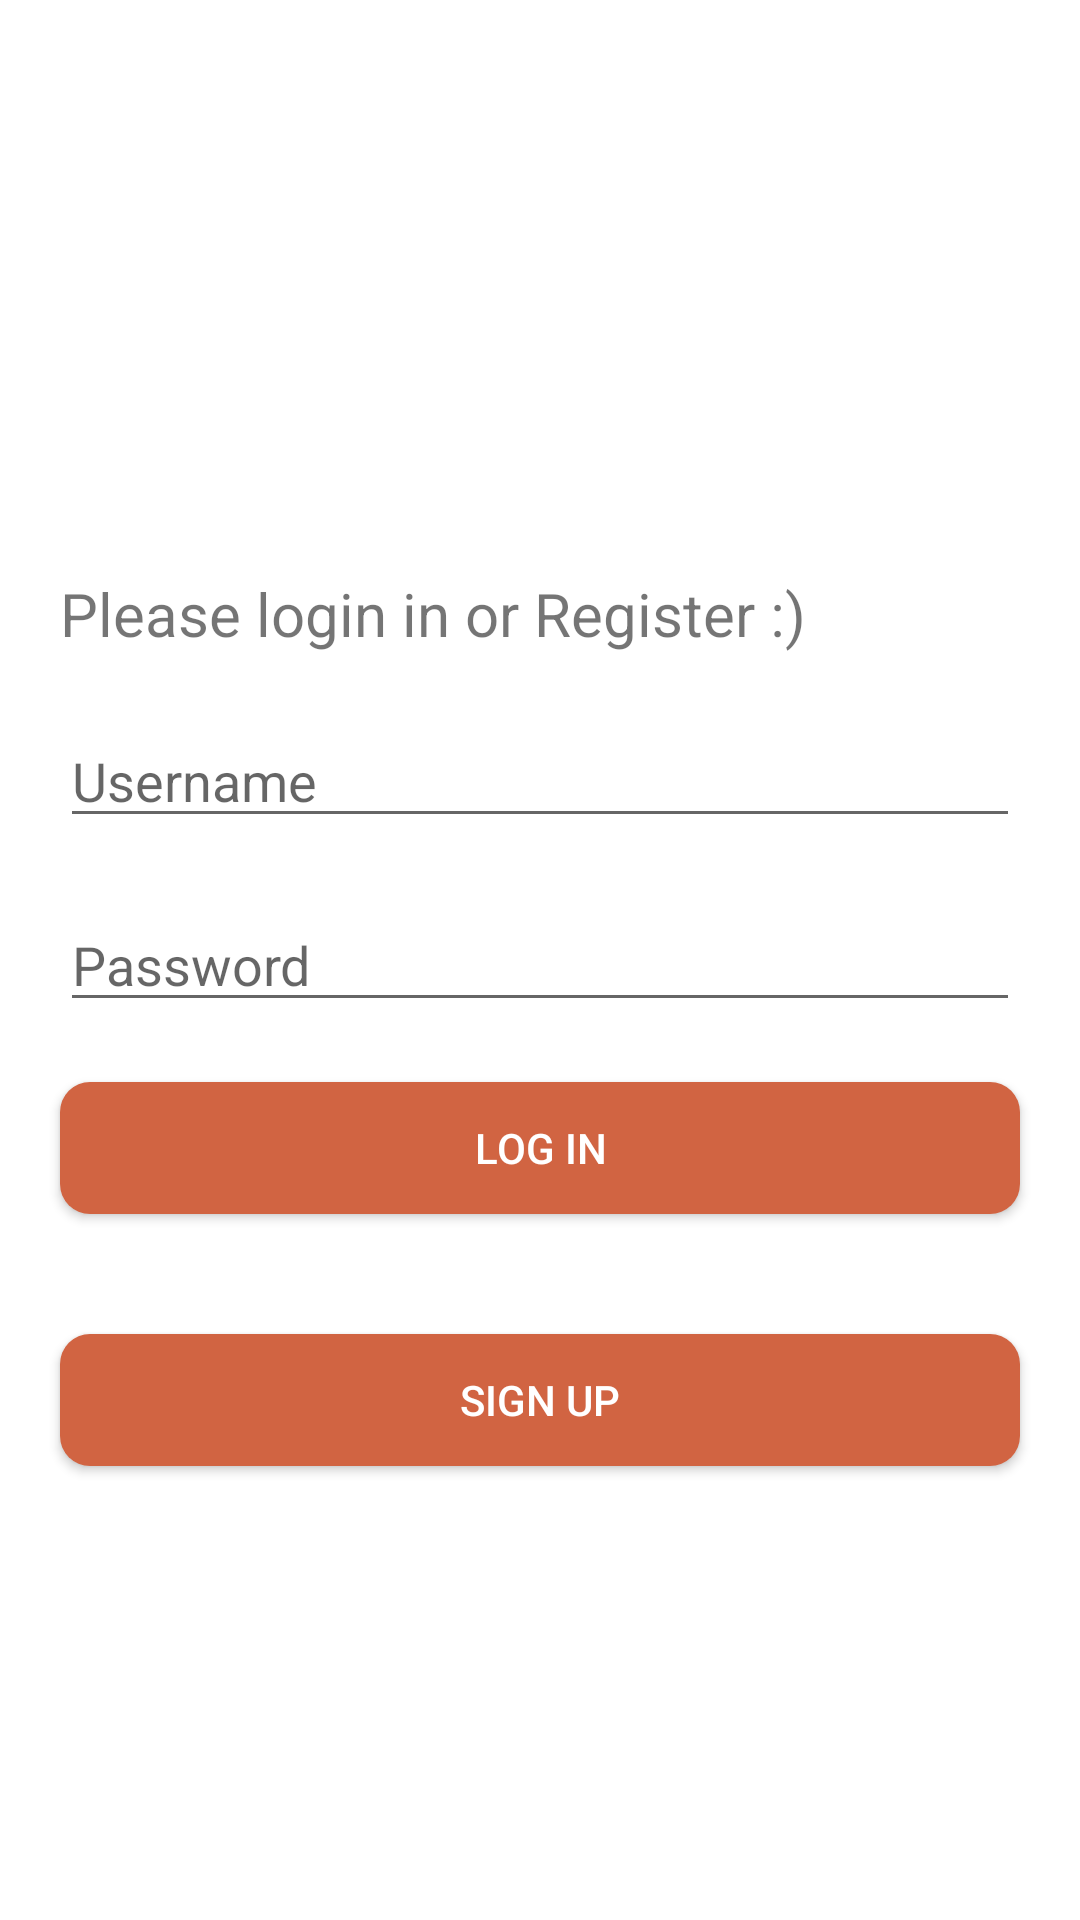

Android layout source for this screen:
<!-- AndroidManifest.xml: application theme AppTheme -->
<!-- res/layout/activity_login.xml -->
<?xml version="1.0" encoding="utf-8"?>
<RelativeLayout
    xmlns:android="http://schemas.android.com/apk/res/android"
    xmlns:app="http://schemas.android.com/apk/res-auto"
    xmlns:tools="http://schemas.android.com/tools"
    android:layout_width="match_parent"
    android:layout_height="match_parent"
    tools:context=".firstActivities.MainActivity">

    <TextView
        android:id="@+id/tv_login"
        android:layout_width="wrap_content"
        android:layout_height="wrap_content"
        android:layout_marginStart="20dp"
        android:layout_marginEnd="20dp"
        android:textAlignment="center"
        android:textSize="20sp"
        android:layout_above="@+id/et_login"
        android:text="Please login in or Register :)" />

    <EditText
        android:id="@+id/et_login"
        android:layout_width="match_parent"
        android:layout_height="wrap_content"
        android:layout_marginTop="20dp"
        android:layout_marginStart="20dp"
        android:layout_marginEnd="20dp"
        android:layout_above="@+id/et_password_login"
        android:hint="Username"/>

    <EditText
        android:id="@+id/et_password_login"
        android:layout_width="match_parent"
        android:layout_height="wrap_content"
        android:layout_marginTop="20dp"
        android:layout_marginStart="20dp"
        android:layout_marginEnd="20dp"
        android:hint="Password"
        android:inputType="textPassword"
        android:layout_centerInParent="true"/>

    <Button
        android:id="@+id/btn_first_login"
        android:layout_width="match_parent"
        android:layout_height="44dp"
        android:layout_margin="20dp"
        android:layout_below="@+id/et_password_login"
        android:text="Log in"
        android:background="@drawable/rounded_corners"
        android:textColor="#FFFFFF"
        tools:ignore="OnClick" />
    <Button
        android:id="@+id/btn_second_login"
        android:layout_width="match_parent"
        android:layout_height="44dp"
        android:layout_margin="20dp"
        android:layout_below="@+id/btn_first_login"
        android:text="Sign up"
        android:background="@drawable/rounded_corners"
        android:textColor="#FFFFFF"
        tools:ignore="OnClick" />


</RelativeLayout>
<!-- resources referenced by this layout -->
<resources>
  <!-- drawable rounded_corners (drawable) -->
  <?xml version="1.0" encoding="utf-8"?>
  <selector xmlns:android="http://schemas.android.com/apk/res/android">
      <item>
          <shape xmlns:android="http://schemas.android.com/apk/res/android" android:shape="rectangle">
              <solid android:color="@color/buttoncollor" />
              <corners android:radius="10dp" />
          </shape>
      </item>
  </selector>
  <style name="AppTheme" parent="Theme.MaterialComponents.Light.DarkActionBar">
          
          <item name="colorPrimary">@color/colorPrimary</item>
          <item name="colorPrimaryDark">@color/colorPrimaryDark</item>
          <item name="colorAccent">@color/colorAccent</item>
      </style>
  <color name="buttoncollor">#D16442</color>
  <color name="colorPrimary">#D16442</color>
  <color name="colorPrimaryDark">#D16442</color>
  <color name="colorAccent">#D16442</color>
</resources>
